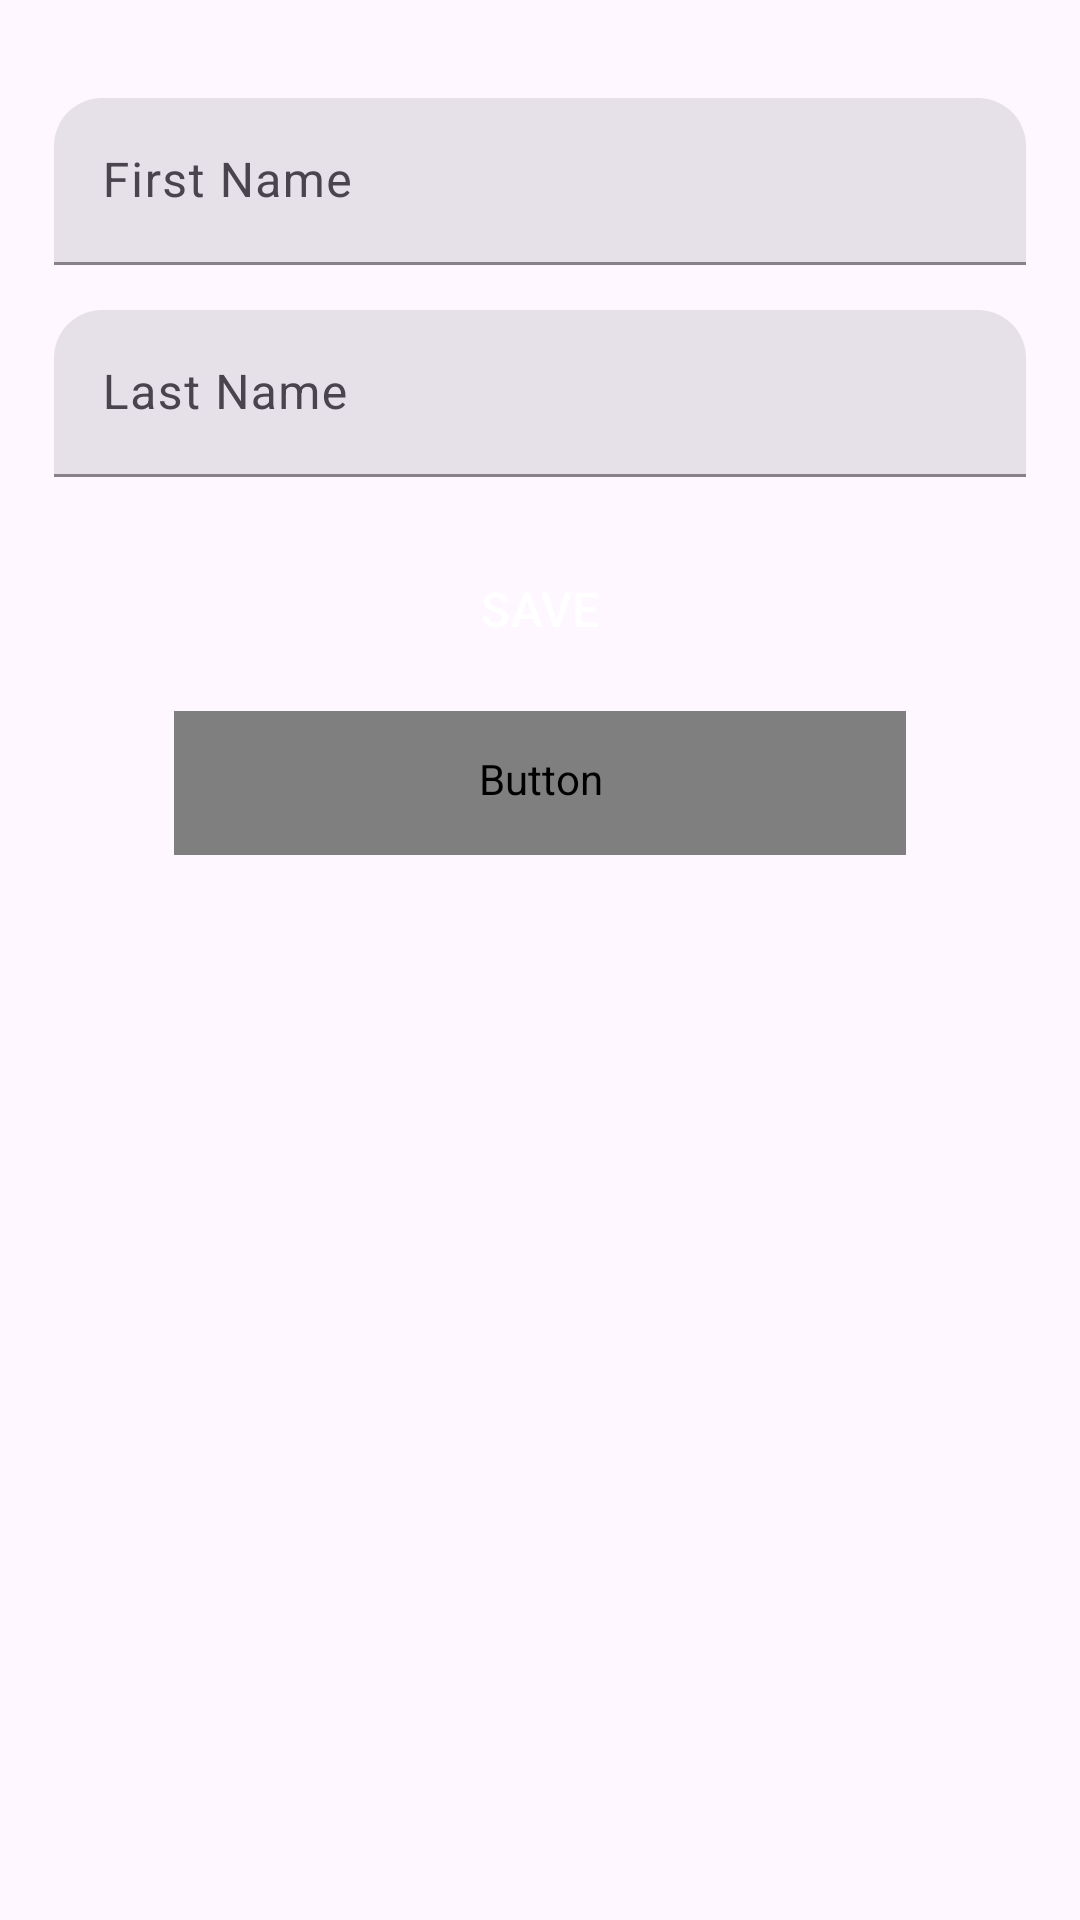

Write the Android layout XML for this screen, with the resource values it uses.
<!-- AndroidManifest.xml: application theme Theme.EasePlan -->
<!-- res/layout/activity_edit_profile.xml -->
<?xml version="1.0" encoding="utf-8"?>
<ScrollView xmlns:android="http://schemas.android.com/apk/res/android"
    xmlns:app="http://schemas.android.com/apk/res-auto"
    xmlns:tools="http://schemas.android.com/tools"
    android:id="@+id/main"
    android:layout_width="match_parent"
    android:layout_height="match_parent"
    tools:context=".landing.EditProfileActivity">

    <androidx.constraintlayout.widget.ConstraintLayout
        android:layout_width="match_parent"
        android:layout_height="wrap_content"
        >

        <androidx.constraintlayout.widget.Guideline
            android:id="@+id/guideline_top"
            android:layout_width="wrap_content"
            android:layout_height="wrap_content"
            android:orientation="horizontal"
            app:layout_constraintGuide_percent="0.05" />

        <androidx.constraintlayout.widget.Guideline
            android:id="@+id/guideline_start"
            android:layout_width="wrap_content"
            android:layout_height="wrap_content"
            android:orientation="vertical"
            app:layout_constraintGuide_percent="0.05" />

        <androidx.constraintlayout.widget.Guideline
            android:id="@+id/guideline_end"
            android:layout_width="wrap_content"
            android:layout_height="wrap_content"
            android:orientation="vertical"
            app:layout_constraintGuide_percent="0.95" />

        
        <com.google.android.material.textfield.TextInputLayout
            style="?attr/textInputFilledStyle"
            android:id="@+id/filledTextFieldfName"
            android:layout_width="0dp"
            android:layout_height="wrap_content"
            android:hint="@string/fName"
            app:layout_constraintStart_toStartOf="@id/guideline_start"
            app:layout_constraintEnd_toEndOf="@id/guideline_end"
            app:layout_constraintTop_toBottomOf="@id/guideline_top"
            android:layout_marginTop="15dp"
            app:shapeAppearance="@style/ShapeAppearance.Material3.Corner.Large"
            app:boxStrokeColor="@color/selected"
            app:hintTextColor="@color/selected"
            >

            <com.google.android.material.textfield.TextInputEditText
                android:id="@+id/etfName"
                android:layout_width="match_parent"
                android:layout_height="wrap_content"
                android:inputType="text"
                />

        </com.google.android.material.textfield.TextInputLayout>

        
        <com.google.android.material.textfield.TextInputLayout
            style="?attr/textInputFilledStyle"
            android:id="@+id/filledTextFieldlName"
            android:layout_width="0dp"
            android:layout_height="wrap_content"
            android:hint="@string/lName"
            app:layout_constraintStart_toStartOf="@id/guideline_start"
            app:layout_constraintEnd_toEndOf="@id/guideline_end"
            app:layout_constraintTop_toBottomOf="@id/filledTextFieldfName"
            android:layout_marginTop="15dp"
            app:shapeAppearance="@style/ShapeAppearance.Material3.Corner.Large"
            app:boxStrokeColor="@color/selected"
            app:hintTextColor="@color/selected"
            >

            <com.google.android.material.textfield.TextInputEditText
                android:id="@+id/etlName"
                android:layout_width="match_parent"
                android:layout_height="wrap_content"
                android:inputType="text"
                />

        </com.google.android.material.textfield.TextInputLayout>

        
        <com.google.android.material.textfield.TextInputLayout
            style="?attr/textInputFilledStyle"
            android:id="@+id/filledTextFieldEmail"
            android:layout_width="0dp"
            android:layout_height="wrap_content"
            android:hint="@string/email"
            app:layout_constraintStart_toStartOf="@id/guideline_start"
            app:layout_constraintEnd_toEndOf="@id/guideline_end"
            app:layout_constraintTop_toBottomOf="@id/filledTextFieldlName"
            android:layout_marginTop="15dp"
            app:shapeAppearance="@style/ShapeAppearance.Material3.Corner.Large"
            app:boxStrokeColor="@color/selected"
            app:hintTextColor="@color/selected"
            android:visibility="gone"
            >

            <com.google.android.material.textfield.TextInputEditText
                android:id="@+id/etEmail"
                android:layout_width="match_parent"
                android:layout_height="wrap_content"
                android:inputType="text"
                />

        </com.google.android.material.textfield.TextInputLayout>

        <Button
            style="@style/Widget.Material3.Button.ElevatedButton"
            android:id="@+id/btnEdit"
            android:layout_width="0dp"
            android:layout_height="wrap_content"
            android:text="SAVE"
            android:textAllCaps="true"
            android:textSize="16sp"
            android:textColor="@color/white"
            android:layout_marginTop="20dp"
            app:layout_constraintStart_toStartOf="@id/guideline_start"
            app:layout_constraintEnd_toEndOf="@id/guideline_end"
            app:layout_constraintTop_toBottomOf="@id/filledTextFieldEmail"
            app:shapeAppearance="@style/ShapeAppearance.Material3.Corner.Medium"
            android:paddingVertical="13dp"
            android:backgroundTint="@color/selected"
            android:layout_marginHorizontal="40dp"
            />

        <Button
            style="@style/Widget.Material3.Button.OutlinedButton"
            android:id="@+id/btnCancel"
            android:layout_width="0dp"
            android:layout_height="wrap_content"
            android:text="CANCEL"
            android:textAllCaps="true"
            android:textSize="16sp"
            android:textColor="@color/error"
            android:layout_marginTop="10dp"
            app:layout_constraintStart_toStartOf="@id/guideline_start"
            app:layout_constraintEnd_toEndOf="@id/guideline_end"
            app:layout_constraintTop_toBottomOf="@id/btnEdit"
            app:shapeAppearance="@style/ShapeAppearance.Material3.Corner.Medium"
            android:paddingVertical="13dp"
            android:layout_marginHorizontal="40dp"
            />

        <LinearLayout
            android:id="@+id/test2"
            android:background="@color/transparent"
            android:layout_width="0dp"
            android:layout_height="50dp"
            android:layout_marginTop="20dp"
            android:layout_marginHorizontal="40dp"
            android:orientation="vertical"
            app:layout_constraintTop_toBottomOf="@id/btnCancel"
            android:padding="15dp"
            app:layout_constraintStart_toStartOf="@id/guideline_start"
            app:layout_constraintEnd_toEndOf="@id/guideline_end"
            android:layout_marginBottom="50dp"
            >
        </LinearLayout>

    </androidx.constraintlayout.widget.ConstraintLayout>

</ScrollView>
<!-- resources referenced by this layout -->
<resources>
  <color name="selected">#006FFD</color>
  <color name="transparent">#00FFFFFF</color>
  <color name="white">#FFFFFFFF</color>
  <string name="email">Email Address</string>
  <string name="fName">First Name</string>
  <string name="lName">Last Name</string>
  <style name="Theme.EasePlan" parent="Theme.Material3.DayNight.NoActionBar">
          <item name="colorControlNormal">@null</item>
          <item name="android:colorControlNormal">@null</item>
          <item name="colorOnPrimary">@color/white</item> 
          <item name="colorSecondary">@color/design_default_color_secondary</item>
          <item name="colorOnSecondary">@color/white</item>
          <item name="itemIconTint">@null</item> 
      </style>
</resources>
